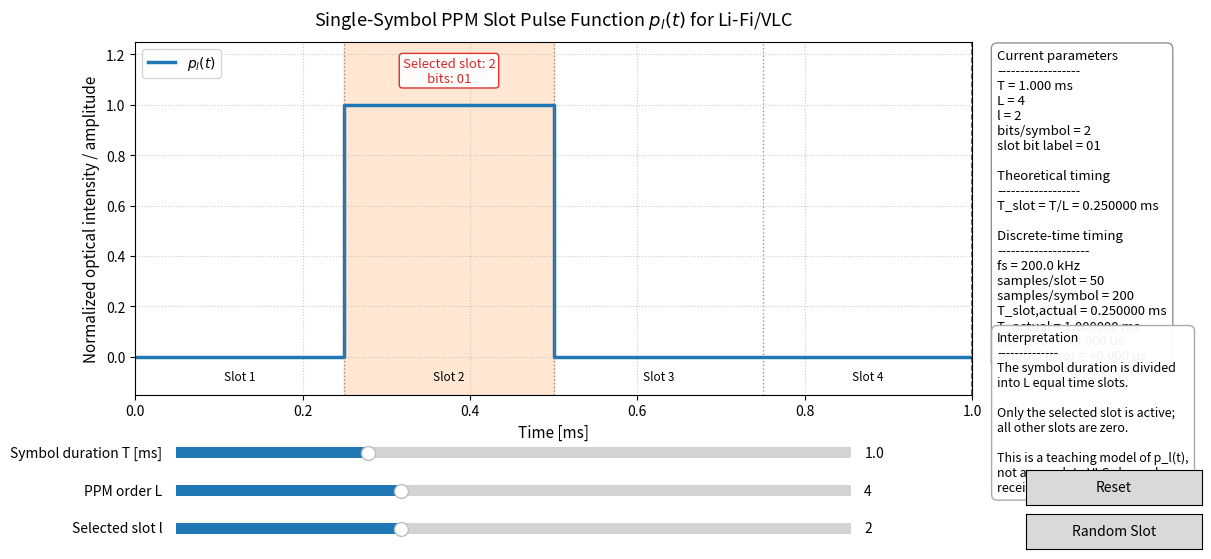

Write Python code to recreate this figure.
import numpy as np
import matplotlib.pyplot as plt
from matplotlib.widgets import Slider, Button


# ============================================================
# Interactive Single-Symbol PPM Slot Pulse Visualizer
# for Li-Fi / Visible Light Communication (VLC) Systems
# ============================================================
#
# Model:
#
# p_l(t) =
#   1, if ((l-1)T / L) <= t < (lT / L)
#   0, otherwise
#
# where:
#   p_l(t) : selected PPM slot pulse function
#   T      : symbol duration [s]
#   L      : PPM order / number of slots per symbol
#   l      : selected slot index, l in {1, 2, ..., L}
#   T_slot : slot duration, T / L
#
# Important note:
# This script visualizes only the single-symbol PPM slot pulse
# function p_l(t). It is not a complete Li-Fi/VLC transmitter,
# channel, receiver, or BER simulator.
#
# A complete PPM transmitter signal is usually written as:
#
#   x(t) = sum_k A * p_{l_k}(t - kT)
#
# In real VLC systems, additional blocks such as LED bandwidth,
# optical power, photodetector responsivity, channel DC gain,
# ambient-light noise, filtering, synchronization, and receiver
# decision logic must also be considered.
# ============================================================


# ------------------------------------------------------------
# 1) Simulation constants
# ------------------------------------------------------------
FS = 200_000                         # Sampling frequency [Hz]
PPM_ORDERS = (2, 4, 8, 16)            # Classical power-of-two PPM orders

DEFAULT_T_MS = 1.0                    # Initial symbol duration [ms]
DEFAULT_ORDER_INDEX = 1               # Index 1 -> L = 4
DEFAULT_SLOT_INDEX = 2                # Initial selected slot, 1-based

MIN_T_MS = 0.2                        # Minimum symbol duration [ms]
MAX_T_MS = 3.0                        # Maximum symbol duration [ms]
T_STEP_MS = 0.05                      # Slider step [ms]


# ------------------------------------------------------------
# 2) Core PPM signal-generation function
# ------------------------------------------------------------
def build_single_symbol_ppm_pulse(
    symbol_duration_s: float,
    ppm_order: int,
    selected_slot: int,
    sampling_frequency_hz: float
) -> dict:
    """
    Generate a discrete-time approximation of a single-symbol
    PPM slot pulse function p_l(t).

    Parameters
    ----------
    symbol_duration_s : float
        The theoretical symbol duration T in seconds.
    ppm_order : int
        Number of slots per symbol, also called the PPM order L.
    selected_slot : int
        Selected slot index l, using 1-based indexing.
    sampling_frequency_hz : float
        Sampling frequency in Hz.

    Returns
    -------
    dict
        Dictionary containing time axis, pulse samples, theoretical
        timing values, actual discrete-time timing values, sample counts,
        and validated PPM parameters.
    """
    if symbol_duration_s <= 0:
        raise ValueError("symbol_duration_s must be positive.")

    if sampling_frequency_hz <= 0:
        raise ValueError("sampling_frequency_hz must be positive.")

    if ppm_order < 2:
        raise ValueError("ppm_order must be at least 2.")

    ppm_order = int(ppm_order)
    selected_slot = int(np.clip(round(selected_slot), 1, ppm_order))

    theoretical_slot_duration_s = symbol_duration_s / ppm_order

    # Discrete-time approximation:
    # The ideal slot duration may not correspond to an integer number
    # of samples, so it is rounded to the nearest integer sample count.
    samples_per_slot = max(
        1,
        int(round(theoretical_slot_duration_s * sampling_frequency_hz))
    )

    samples_per_symbol = ppm_order * samples_per_slot

    actual_slot_duration_s = samples_per_slot / sampling_frequency_hz
    actual_symbol_duration_s = samples_per_symbol / sampling_frequency_hz

    slot_duration_error_s = actual_slot_duration_s - theoretical_slot_duration_s
    symbol_duration_error_s = actual_symbol_duration_s - symbol_duration_s

    time_s = np.arange(samples_per_symbol) / sampling_frequency_hz
    pulse = np.zeros(samples_per_symbol)

    start_index = (selected_slot - 1) * samples_per_slot
    end_index = selected_slot * samples_per_slot
    pulse[start_index:end_index] = 1.0

    bits_per_symbol = int(np.log2(ppm_order))
    bit_pattern = format(selected_slot - 1, f"0{bits_per_symbol}b")

    return {
        "time_s": time_s,
        "pulse": pulse,
        "symbol_duration_s": symbol_duration_s,
        "theoretical_slot_duration_s": theoretical_slot_duration_s,
        "actual_slot_duration_s": actual_slot_duration_s,
        "actual_symbol_duration_s": actual_symbol_duration_s,
        "slot_duration_error_s": slot_duration_error_s,
        "symbol_duration_error_s": symbol_duration_error_s,
        "samples_per_slot": samples_per_slot,
        "samples_per_symbol": samples_per_symbol,
        "ppm_order": ppm_order,
        "selected_slot": selected_slot,
        "bits_per_symbol": bits_per_symbol,
        "bit_pattern": bit_pattern,
    }


def make_step_plot_arrays(time_s: np.ndarray, pulse: np.ndarray, fs_hz: float) -> tuple:
    """
    Convert sampled signal arrays into step-plot arrays.

    A step plot needs one extra time point at the end so that the final
    sample interval is displayed correctly.

    Parameters
    ----------
    time_s : np.ndarray
        Original sampled time axis.
    pulse : np.ndarray
        Pulse samples.
    fs_hz : float
        Sampling frequency in Hz.

    Returns
    -------
    tuple
        x-axis in milliseconds and y-axis values for a step plot.
    """
    if len(time_s) == 0:
        return np.array([]), np.array([])

    final_time_s = time_s[-1] + 1.0 / fs_hz
    time_step_s = np.append(time_s, final_time_s)
    pulse_step = np.append(pulse, pulse[-1])

    return time_step_s * 1e3, pulse_step


# ------------------------------------------------------------
# 3) Interactive visualization class
# ------------------------------------------------------------
class SingleSymbolPPMVisualizer:
    """
    Interactive Matplotlib visualizer for the single-symbol
    PPM slot pulse function p_l(t).
    """

    def __init__(self) -> None:
        self.rng = np.random.default_rng()
        self.dynamic_artists = []
        self.is_updating = False

        self.fig, self.ax = plt.subplots(figsize=(13.5, 6.3))
        plt.subplots_adjust(
            left=0.08,
            right=0.70,
            top=0.84,
            bottom=0.28
        )

        initial_order = PPM_ORDERS[DEFAULT_ORDER_INDEX]
        initial_data = build_single_symbol_ppm_pulse(
            symbol_duration_s=DEFAULT_T_MS * 1e-3,
            ppm_order=initial_order,
            selected_slot=DEFAULT_SLOT_INDEX,
            sampling_frequency_hz=FS
        )

        x_ms, y = make_step_plot_arrays(
            initial_data["time_s"],
            initial_data["pulse"],
            FS
        )

        self.waveform_line = self.ax.step(
            x_ms,
            y,
            where="post",
            linewidth=2.5,
            label=r"$p_l(t)$"
        )[0]

        self.info_text = self.ax.text(
            1.03,
            0.98,
            "",
            transform=self.ax.transAxes,
            fontsize=9.5,
            va="top",
            ha="left",
            bbox=dict(
                boxstyle="round,pad=0.45",
                facecolor="white",
                edgecolor="0.55",
                alpha=0.95
            )
        )

        self.note_text = self.ax.text(
            1.03,
            0.18,
            "",
            transform=self.ax.transAxes,
            fontsize=9,
            va="top",
            ha="left",
            bbox=dict(
                boxstyle="round,pad=0.45",
                facecolor="white",
                edgecolor="0.65",
                alpha=0.95
            )
        )

        self._configure_main_axes()
        self._create_controls()
        self.update_plot(None)

    def _configure_main_axes(self) -> None:
        """Configure static axis properties."""
        self.ax.set_title(
            r"Single-Symbol PPM Slot Pulse Function $p_l(t)$ for Li-Fi/VLC",
            fontsize=13,
            pad=12
        )
        self.ax.set_xlabel("Time [ms]", fontsize=11)
        self.ax.set_ylabel("Normalized optical intensity / amplitude", fontsize=11)
        self.ax.set_ylim(-0.15, 1.25)
        self.ax.grid(True, linestyle=":", alpha=0.65)
        self.ax.legend(loc="upper left")

    def _create_controls(self) -> None:
        """Create sliders and buttons."""
        slider_facecolor = "lightgoldenrodyellow"

        ax_symbol_time = plt.axes(
            [0.11, 0.17, 0.50, 0.035],
            facecolor=slider_facecolor
        )
        ax_order = plt.axes(
            [0.11, 0.11, 0.50, 0.035],
            facecolor=slider_facecolor
        )
        ax_slot = plt.axes(
            [0.11, 0.05, 0.50, 0.035],
            facecolor=slider_facecolor
        )

        self.symbol_time_slider = Slider(
            ax=ax_symbol_time,
            label="Symbol duration T [ms]",
            valmin=MIN_T_MS,
            valmax=MAX_T_MS,
            valinit=DEFAULT_T_MS,
            valstep=T_STEP_MS
        )

        self.order_slider = Slider(
            ax=ax_order,
            label="PPM order L",
            valmin=0,
            valmax=len(PPM_ORDERS) - 1,
            valinit=DEFAULT_ORDER_INDEX,
            valstep=1
        )

        self.slot_slider = Slider(
            ax=ax_slot,
            label="Selected slot l",
            valmin=1,
            valmax=PPM_ORDERS[DEFAULT_ORDER_INDEX],
            valinit=DEFAULT_SLOT_INDEX,
            valstep=1
        )

        reset_ax = plt.axes([0.74, 0.105, 0.13, 0.055])
        random_ax = plt.axes([0.74, 0.035, 0.13, 0.055])

        self.reset_button = Button(reset_ax, "Reset")
        self.random_button = Button(random_ax, "Random Slot")

        self.symbol_time_slider.on_changed(self.update_plot)
        self.order_slider.on_changed(self.update_plot)
        self.slot_slider.on_changed(self.update_plot)

        self.reset_button.on_clicked(self.reset)
        self.random_button.on_clicked(self.randomize_slot)

    def _current_ppm_order(self) -> int:
        """Return the current PPM order selected by the order slider."""
        order_index = int(round(self.order_slider.val))
        order_index = int(np.clip(order_index, 0, len(PPM_ORDERS) - 1))
        return PPM_ORDERS[order_index]

    def _remove_dynamic_artists(self) -> None:
        """Remove previously drawn dynamic artists."""
        for artist in self.dynamic_artists:
            try:
                artist.remove()
            except ValueError:
                pass
        self.dynamic_artists = []

    def _draw_slot_boundaries_and_labels(self, data: dict) -> None:
        """
        Draw symbol boundaries, slot boundaries, slot labels,
        and selected-slot highlighting.
        """
        ppm_order = data["ppm_order"]
        selected_slot = data["selected_slot"]
        actual_slot_duration_ms = data["actual_slot_duration_s"] * 1e3
        actual_symbol_duration_ms = data["actual_symbol_duration_s"] * 1e3

        selected_start_ms = (selected_slot - 1) * actual_slot_duration_ms
        selected_end_ms = selected_slot * actual_slot_duration_ms
        selected_center_ms = 0.5 * (selected_start_ms + selected_end_ms)

        selected_span = self.ax.axvspan(
            selected_start_ms,
            selected_end_ms,
            alpha=0.18,
            color="tab:orange",
            zorder=0
        )
        self.dynamic_artists.append(selected_span)

        left_boundary = self.ax.axvline(
            0,
            color="black",
            linestyle="--",
            linewidth=1.1,
            alpha=0.75
        )
        right_boundary = self.ax.axvline(
            actual_symbol_duration_ms,
            color="black",
            linestyle="--",
            linewidth=1.1,
            alpha=0.75
        )
        self.dynamic_artists.extend([left_boundary, right_boundary])

        for slot_number in range(1, ppm_order):
            boundary_ms = slot_number * actual_slot_duration_ms
            boundary = self.ax.axvline(
                boundary_ms,
                color="0.45",
                linestyle=":",
                linewidth=1.0,
                alpha=0.75
            )
            self.dynamic_artists.append(boundary)

        label_fontsize = 8.5 if ppm_order <= 8 else 7.0
        label_rotation = 0 if ppm_order <= 8 else 90

        for slot_number in range(1, ppm_order + 1):
            center_ms = (slot_number - 0.5) * actual_slot_duration_ms
            slot_label = self.ax.text(
                center_ms,
                -0.08,
                f"Slot {slot_number}",
                ha="center",
                va="center",
                fontsize=label_fontsize,
                rotation=label_rotation
            )
            self.dynamic_artists.append(slot_label)

        selected_label = self.ax.text(
            selected_center_ms,
            1.08,
            (
                f"Selected slot: {selected_slot}\n"
                f"bits: {data['bit_pattern']}"
            ),
            ha="center",
            va="bottom",
            fontsize=9.5,
            color="tab:red",
            bbox=dict(
                boxstyle="round,pad=0.25",
                facecolor="white",
                edgecolor="tab:red",
                alpha=0.95
            )
        )
        self.dynamic_artists.append(selected_label)

    def _update_information_boxes(self, data: dict) -> None:
        """Update the parameter and interpretation text boxes."""
        symbol_duration_ms = data["symbol_duration_s"] * 1e3
        theoretical_slot_ms = data["theoretical_slot_duration_s"] * 1e3
        actual_slot_ms = data["actual_slot_duration_s"] * 1e3
        actual_symbol_ms = data["actual_symbol_duration_s"] * 1e3
        slot_error_us = data["slot_duration_error_s"] * 1e6
        symbol_error_us = data["symbol_duration_error_s"] * 1e6

        self.info_text.set_text(
            "Current parameters\n"
            "------------------\n"
            f"T = {symbol_duration_ms:.3f} ms\n"
            f"L = {data['ppm_order']}\n"
            f"l = {data['selected_slot']}\n"
            f"bits/symbol = {data['bits_per_symbol']}\n"
            f"slot bit label = {data['bit_pattern']}\n\n"
            "Theoretical timing\n"
            "------------------\n"
            f"T_slot = T/L = {theoretical_slot_ms:.6f} ms\n\n"
            "Discrete-time timing\n"
            "--------------------\n"
            f"fs = {FS/1e3:.1f} kHz\n"
            f"samples/slot = {data['samples_per_slot']}\n"
            f"samples/symbol = {data['samples_per_symbol']}\n"
            f"T_slot,actual = {actual_slot_ms:.6f} ms\n"
            f"T_actual = {actual_symbol_ms:.6f} ms\n"
            f"slot error = {slot_error_us:+.3f} us\n"
            f"symbol error = {symbol_error_us:+.3f} us"
        )

        self.note_text.set_text(
            "Interpretation\n"
            "--------------\n"
            "The symbol duration is divided\n"
            "into L equal time slots.\n\n"
            "Only the selected slot is active;\n"
            "all other slots are zero.\n\n"
            "This is a teaching model of p_l(t),\n"
            "not a complete VLC channel or\n"
            "receiver simulation."
        )

    def update_plot(self, _event) -> None:
        """Update the waveform, slot markers, labels, and information boxes."""
        if self.is_updating:
            return

        self.is_updating = True

        try:
            symbol_duration_s = self.symbol_time_slider.val * 1e-3
            ppm_order = self._current_ppm_order()
            selected_slot = int(round(self.slot_slider.val))
            selected_slot = int(np.clip(selected_slot, 1, ppm_order))

            # Keep the selected-slot slider valid when L changes.
            self.slot_slider.valmax = ppm_order
            self.slot_slider.ax.set_xlim(1, ppm_order)

            if int(round(self.slot_slider.val)) != selected_slot:
                self.slot_slider.set_val(selected_slot)

            self.order_slider.valtext.set_text(str(ppm_order))
            self.slot_slider.valtext.set_text(str(selected_slot))

            data = build_single_symbol_ppm_pulse(
                symbol_duration_s=symbol_duration_s,
                ppm_order=ppm_order,
                selected_slot=selected_slot,
                sampling_frequency_hz=FS
            )

            x_ms, y = make_step_plot_arrays(
                data["time_s"],
                data["pulse"],
                FS
            )

            self.waveform_line.set_data(x_ms, y)

            self._remove_dynamic_artists()
            self._draw_slot_boundaries_and_labels(data)
            self._update_information_boxes(data)

            actual_symbol_ms = data["actual_symbol_duration_s"] * 1e3
            theoretical_symbol_ms = data["symbol_duration_s"] * 1e3
            x_max_ms = max(actual_symbol_ms, theoretical_symbol_ms)

            self.ax.set_xlim(0, x_max_ms)
            self.ax.set_ylim(-0.15, 1.25)

            self.fig.canvas.draw_idle()

        finally:
            self.is_updating = False

    def reset(self, _event) -> None:
        """Reset all controls to their initial values."""
        self.symbol_time_slider.reset()
        self.order_slider.reset()
        self.slot_slider.reset()
        self.update_plot(None)

    def randomize_slot(self, _event) -> None:
        """Select a random valid PPM slot for the current PPM order."""
        ppm_order = self._current_ppm_order()
        random_slot = int(self.rng.integers(1, ppm_order + 1))
        self.slot_slider.set_val(random_slot)


# ------------------------------------------------------------
# 4) Run the interactive visualizer
# ------------------------------------------------------------
if __name__ == "__main__":
    visualizer = SingleSymbolPPMVisualizer()
    plt.show()
